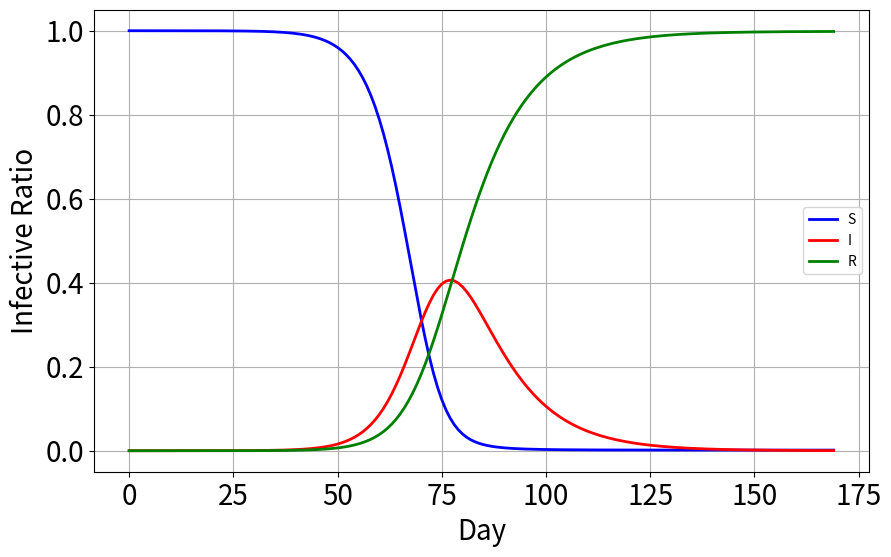

Generate this figure with matplotlib:
import numpy as np
import matplotlib.pyplot as plt

# S 易感染者
# I 感染者
# T 时间
# lamda 感染率
# gamma 治愈率
# R 治愈后不会再感染的人群
# E 潜伏者
# N 总人数

# population        总人口
N = 1e7 + 10 + 5
# simuation Time / Day 仿真时间
T = 170
# susceptiable ratio    感染比例
s = np.zeros([T])
# exposed ratio     接触比例
e = np.zeros([T])
# infective ratio   感染比例
i = np.zeros([T])
# remove ratio      死亡比例
r = np.zeros([T])


# contact rate      感染率
lamda = 0.5
# recover rate      痊愈率
gamma = 0.0821

# 潜伏期

# exposed period



sigma = 1 / 4

# initial infective people
i[0] = 10.0 / N
s[0] = 1e7 / N
e[0] = 40.0 / N


for t in range(T-1):
    s[t + 1] = s[t] - lamda * s[t] * i[t]
    e[t + 1] = e[t] + lamda * s[t] * i[t] - sigma * e[t]
    i[t + 1] = i[t] + sigma * e[t] - gamma * i[t]
    r[t + 1] = r[t] + gamma * i[t]


fig, ax = plt.subplots(figsize=(10,6))
ax.plot(s, c='b', lw=2, label='S')
ax.plot(i, c='r', lw=2, label='I')
ax.plot(r, c='g', lw=2, label='R')
ax.set_xlabel('Day',fontsize=20)
ax.set_ylabel('Infective Ratio', fontsize=20)
ax.grid(1)
plt.xticks(fontsize=20)
plt.yticks(fontsize=20)
plt.legend();



